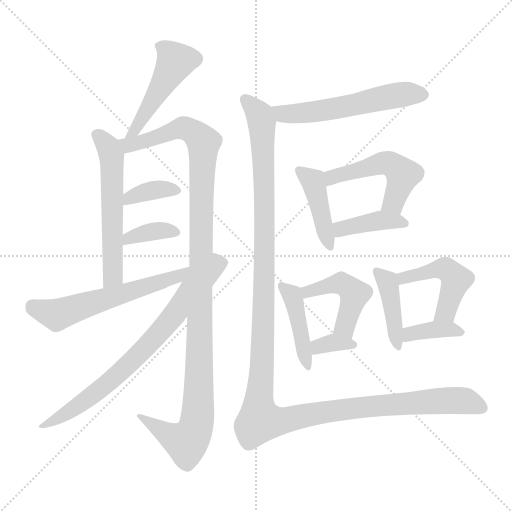
t = 0.00 s
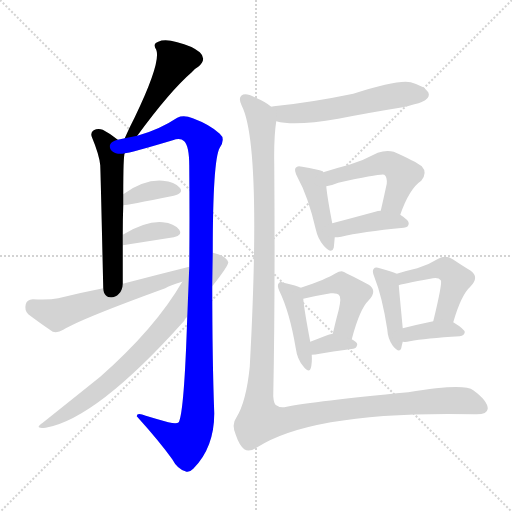
t = 2.52 s
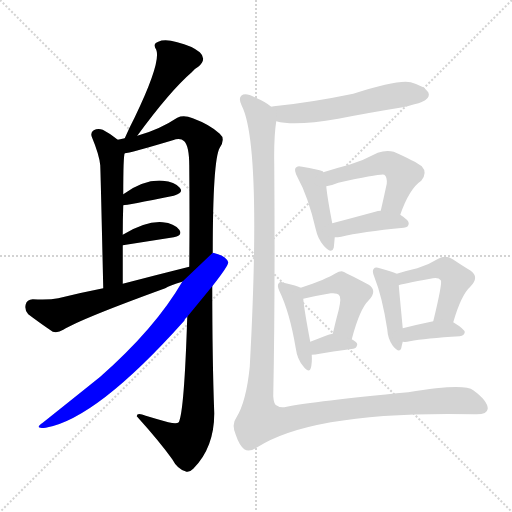
t = 5.04 s
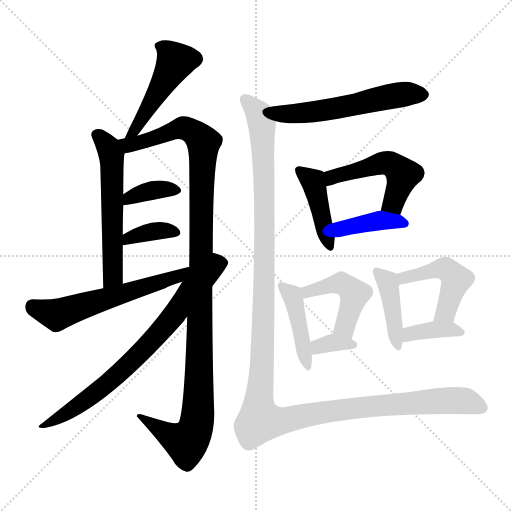
t = 7.56 s
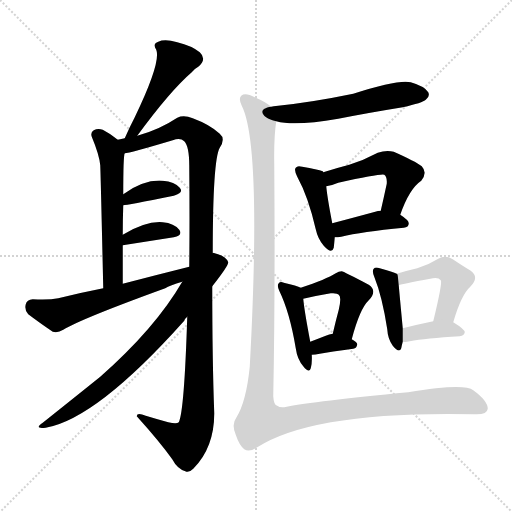
t = 10.08 s
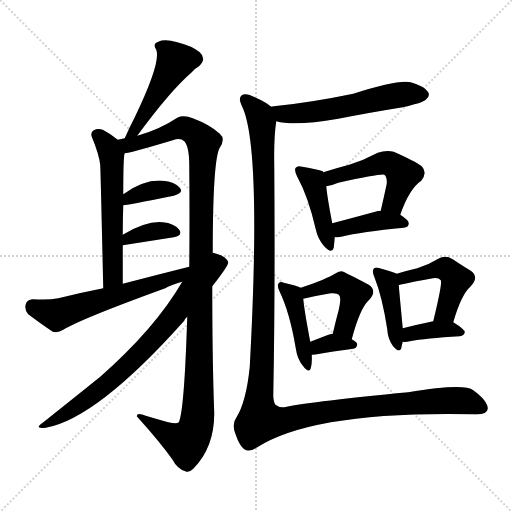
t = 12.60 s

The animated SVG that drew these frames (rendered in a browser with its animation timeline set to each time). Animation: 18 CSS @keyframes rules; one cycle of 12.60 s.

<svg version="1.1" viewBox="0 0 1024 1024" xmlns="http://www.w3.org/2000/svg">
  <g stroke="lightgray" stroke-dasharray="1,1" stroke-width="1" transform="scale(4, 4)">
    <line x1="0" y1="0" x2="256" y2="256"></line>
    <line x1="256" y1="0" x2="0" y2="256"></line>
    <line x1="128" y1="0" x2="128" y2="256"></line>
    <line x1="0" y1="128" x2="256" y2="128"></line>
  </g>
<g transform="scale(1, -1) translate(0, -900)">
   <style type="text/css">
    @keyframes keyframes0 {
      from {
       stroke: blue;
       stroke-dashoffset: 478;
       stroke-width: 128;
       }
       61% {
       animation-timing-function: step-end;
       stroke: blue;
       stroke-dashoffset: 0;
       stroke-width: 128;
       }
       to {
       stroke: black;
       stroke-width: 1024;
       }
       }
       #make-me-a-hanzi-animation-0 {
         animation: keyframes0 0.638997s both;
         animation-delay: 0.000000s;
         animation-timing-function: linear;
       }
    @keyframes keyframes1 {
      from {
       stroke: blue;
       stroke-dashoffset: 567;
       stroke-width: 128;
       }
       65% {
       animation-timing-function: step-end;
       stroke: blue;
       stroke-dashoffset: 0;
       stroke-width: 128;
       }
       to {
       stroke: black;
       stroke-width: 1024;
       }
       }
       #make-me-a-hanzi-animation-1 {
         animation: keyframes1 0.711426s both;
         animation-delay: 0.638997s;
         animation-timing-function: linear;
       }
    @keyframes keyframes2 {
      from {
       stroke: blue;
       stroke-dashoffset: 1144;
       stroke-width: 128;
       }
       79% {
       animation-timing-function: step-end;
       stroke: blue;
       stroke-dashoffset: 0;
       stroke-width: 128;
       }
       to {
       stroke: black;
       stroke-width: 1024;
       }
       }
       #make-me-a-hanzi-animation-2 {
         animation: keyframes2 1.180990s both;
         animation-delay: 1.350423s;
         animation-timing-function: linear;
       }
    @keyframes keyframes3 {
      from {
       stroke: blue;
       stroke-dashoffset: 364;
       stroke-width: 128;
       }
       54% {
       animation-timing-function: step-end;
       stroke: blue;
       stroke-dashoffset: 0;
       stroke-width: 128;
       }
       to {
       stroke: black;
       stroke-width: 1024;
       }
       }
       #make-me-a-hanzi-animation-3 {
         animation: keyframes3 0.546224s both;
         animation-delay: 2.531413s;
         animation-timing-function: linear;
       }
    @keyframes keyframes4 {
      from {
       stroke: blue;
       stroke-dashoffset: 363;
       stroke-width: 128;
       }
       54% {
       animation-timing-function: step-end;
       stroke: blue;
       stroke-dashoffset: 0;
       stroke-width: 128;
       }
       to {
       stroke: black;
       stroke-width: 1024;
       }
       }
       #make-me-a-hanzi-animation-4 {
         animation: keyframes4 0.545410s both;
         animation-delay: 3.077637s;
         animation-timing-function: linear;
       }
    @keyframes keyframes5 {
      from {
       stroke: blue;
       stroke-dashoffset: 586;
       stroke-width: 128;
       }
       66% {
       animation-timing-function: step-end;
       stroke: blue;
       stroke-dashoffset: 0;
       stroke-width: 128;
       }
       to {
       stroke: black;
       stroke-width: 1024;
       }
       }
       #make-me-a-hanzi-animation-5 {
         animation: keyframes5 0.726888s both;
         animation-delay: 3.623047s;
         animation-timing-function: linear;
       }
    @keyframes keyframes6 {
      from {
       stroke: blue;
       stroke-dashoffset: 741;
       stroke-width: 128;
       }
       71% {
       animation-timing-function: step-end;
       stroke: blue;
       stroke-dashoffset: 0;
       stroke-width: 128;
       }
       to {
       stroke: black;
       stroke-width: 1024;
       }
       }
       #make-me-a-hanzi-animation-6 {
         animation: keyframes6 0.853027s both;
         animation-delay: 4.349935s;
         animation-timing-function: linear;
       }
    @keyframes keyframes7 {
      from {
       stroke: blue;
       stroke-dashoffset: 559;
       stroke-width: 128;
       }
       65% {
       animation-timing-function: step-end;
       stroke: blue;
       stroke-dashoffset: 0;
       stroke-width: 128;
       }
       to {
       stroke: black;
       stroke-width: 1024;
       }
       }
       #make-me-a-hanzi-animation-7 {
         animation: keyframes7 0.704915s both;
         animation-delay: 5.202962s;
         animation-timing-function: linear;
       }
    @keyframes keyframes8 {
      from {
       stroke: blue;
       stroke-dashoffset: 424;
       stroke-width: 128;
       }
       58% {
       animation-timing-function: step-end;
       stroke: blue;
       stroke-dashoffset: 0;
       stroke-width: 128;
       }
       to {
       stroke: black;
       stroke-width: 1024;
       }
       }
       #make-me-a-hanzi-animation-8 {
         animation: keyframes8 0.595052s both;
         animation-delay: 5.907878s;
         animation-timing-function: linear;
       }
    @keyframes keyframes9 {
      from {
       stroke: blue;
       stroke-dashoffset: 500;
       stroke-width: 128;
       }
       62% {
       animation-timing-function: step-end;
       stroke: blue;
       stroke-dashoffset: 0;
       stroke-width: 128;
       }
       to {
       stroke: black;
       stroke-width: 1024;
       }
       }
       #make-me-a-hanzi-animation-9 {
         animation: keyframes9 0.656901s both;
         animation-delay: 6.502930s;
         animation-timing-function: linear;
       }
    @keyframes keyframes10 {
      from {
       stroke: blue;
       stroke-dashoffset: 395;
       stroke-width: 128;
       }
       56% {
       animation-timing-function: step-end;
       stroke: blue;
       stroke-dashoffset: 0;
       stroke-width: 128;
       }
       to {
       stroke: black;
       stroke-width: 1024;
       }
       }
       #make-me-a-hanzi-animation-10 {
         animation: keyframes10 0.571452s both;
         animation-delay: 7.159831s;
         animation-timing-function: linear;
       }
    @keyframes keyframes11 {
      from {
       stroke: blue;
       stroke-dashoffset: 425;
       stroke-width: 128;
       }
       58% {
       animation-timing-function: step-end;
       stroke: blue;
       stroke-dashoffset: 0;
       stroke-width: 128;
       }
       to {
       stroke: black;
       stroke-width: 1024;
       }
       }
       #make-me-a-hanzi-animation-11 {
         animation: keyframes11 0.595866s both;
         animation-delay: 7.731283s;
         animation-timing-function: linear;
       }
    @keyframes keyframes12 {
      from {
       stroke: blue;
       stroke-dashoffset: 455;
       stroke-width: 128;
       }
       60% {
       animation-timing-function: step-end;
       stroke: blue;
       stroke-dashoffset: 0;
       stroke-width: 128;
       }
       to {
       stroke: black;
       stroke-width: 1024;
       }
       }
       #make-me-a-hanzi-animation-12 {
         animation: keyframes12 0.620280s both;
         animation-delay: 8.327148s;
         animation-timing-function: linear;
       }
    @keyframes keyframes13 {
      from {
       stroke: blue;
       stroke-dashoffset: 339;
       stroke-width: 128;
       }
       52% {
       animation-timing-function: step-end;
       stroke: blue;
       stroke-dashoffset: 0;
       stroke-width: 128;
       }
       to {
       stroke: black;
       stroke-width: 1024;
       }
       }
       #make-me-a-hanzi-animation-13 {
         animation: keyframes13 0.525879s both;
         animation-delay: 8.947428s;
         animation-timing-function: linear;
       }
    @keyframes keyframes14 {
      from {
       stroke: blue;
       stroke-dashoffset: 415;
       stroke-width: 128;
       }
       57% {
       animation-timing-function: step-end;
       stroke: blue;
       stroke-dashoffset: 0;
       stroke-width: 128;
       }
       to {
       stroke: black;
       stroke-width: 1024;
       }
       }
       #make-me-a-hanzi-animation-14 {
         animation: keyframes14 0.587728s both;
         animation-delay: 9.473307s;
         animation-timing-function: linear;
       }
    @keyframes keyframes15 {
      from {
       stroke: blue;
       stroke-dashoffset: 473;
       stroke-width: 128;
       }
       61% {
       animation-timing-function: step-end;
       stroke: blue;
       stroke-dashoffset: 0;
       stroke-width: 128;
       }
       to {
       stroke: black;
       stroke-width: 1024;
       }
       }
       #make-me-a-hanzi-animation-15 {
         animation: keyframes15 0.634928s both;
         animation-delay: 10.061035s;
         animation-timing-function: linear;
       }
    @keyframes keyframes16 {
      from {
       stroke: blue;
       stroke-dashoffset: 371;
       stroke-width: 128;
       }
       55% {
       animation-timing-function: step-end;
       stroke: blue;
       stroke-dashoffset: 0;
       stroke-width: 128;
       }
       to {
       stroke: black;
       stroke-width: 1024;
       }
       }
       #make-me-a-hanzi-animation-16 {
         animation: keyframes16 0.551921s both;
         animation-delay: 10.695964s;
         animation-timing-function: linear;
       }
    @keyframes keyframes17 {
      from {
       stroke: blue;
       stroke-dashoffset: 1358;
       stroke-width: 128;
       }
       82% {
       animation-timing-function: step-end;
       stroke: blue;
       stroke-dashoffset: 0;
       stroke-width: 128;
       }
       to {
       stroke: black;
       stroke-width: 1024;
       }
       }
       #make-me-a-hanzi-animation-17 {
         animation: keyframes17 1.355143s both;
         animation-delay: 11.247884s;
         animation-timing-function: linear;
       }
</style>
<path d="M 274.5 628.5 Q 340.5 718.5 383.5 755.5 Q 387.5 761.5 396.5 766.5 Q 414.5 781.5 399.5 795.5 Q 383.5 808.5 354.5 815.5 Q 329.5 822.5 316.5 816.5 Q 304.5 812.5 312.5 800.5 Q 322.5 775.5 269.5 665.5 Q 259.5 646.5 249.5 623.5 C 237.5 596.5 256.5 604.5 274.5 628.5 Z" fill="lightgray"></path> 
<path d="M 235.5 620.5 Q 219.5 633.5 205.5 640.5 Q 195.5 643.5 187.5 639.5 Q 180.5 635.5 183.5 626.5 Q 198.5 590.5 200.5 569.5 Q 201.5 544.5 206.5 323.5 C 207.5 293.5 245.5 302.5 245.5 332.5 Q 245.5 372.5 245.5 409.5 L 245.5 430.5 Q 245.5 461.5 246.5 489.5 L 246.5 511.5 Q 246.5 589.5 249.5 593.5 C 251.5 607.5 251.5 607.5 235.5 620.5 Z" fill="lightgray"></path> 
<path d="M 374.5 266.5 Q 368.5 76.5 357.5 55.5 Q 353.5 51.5 336.5 55.5 Q 314.5 61.5 291.5 68.5 Q 273.5 75.5 273.5 67.5 Q 319.5 16.5 344.5 -18.5 Q 354.5 -37.5 370.5 -42.5 Q 377.5 -46.5 386.5 -37.5 Q 428.5 4.5 428.5 73.5 Q 424.5 181.5 424.5 327.5 L 425.5 394.5 Q 425.5 580.5 439.5 604.5 Q 451.5 622.5 439.5 632.5 Q 420.5 650.5 385.5 663.5 Q 367.5 670.5 354.5 664.5 Q 318.5 640.5 274.5 628.5 L 249.5 623.5 Q 242.5 622.5 235.5 620.5 C 206.5 614.5 220.5 586.5 249.5 593.5 Q 258.5 593.5 345.5 619.5 Q 360.5 625.5 368.5 617.5 Q 378.5 607.5 378.5 568.5 Q 379.5 460.5 378.5 366.5 L 374.5 266.5 Z" fill="lightgray"></path> 
<path d="M 246.5 489.5 Q 252.5 489.5 347.5 508.5 Q 368.5 514.5 359.5 524.5 Q 349.5 536.5 325.5 538.5 Q 288.5 541.5 246.5 511.5 C 221.5 494.5 216.5 486.5 246.5 489.5 Z" fill="lightgray"></path> 
<path d="M 245.5 409.5 L 347.5 425.5 Q 366.5 429.5 358.5 440.5 Q 348.5 453.5 325.5 455.5 Q 292.5 458.5 245.5 430.5 C 219.5 415.5 215.5 404.5 245.5 409.5 Z" fill="lightgray"></path> 
<path d="M 206.5 323.5 Q 160.5 314.5 116.5 303.5 Q 97.5 299.5 65.5 301.5 Q 53.5 300.5 51.5 291.5 Q 48.5 279.5 56.5 271.5 Q 77.5 255.5 105.5 236.5 Q 115.5 233.5 126.5 240.5 Q 162.5 262.5 330.5 323.5 Q 339.5 329.5 364.5 336.5 C 393.5 345.5 407.5 373.5 378.5 366.5 Q 314.5 350.5 245.5 332.5 L 206.5 323.5 Z" fill="lightgray"></path> 
<path d="M 364.5 336.5 Q 310.5 243.5 200.5 146.5 Q 154.5 109.5 85.5 54.5 Q 66.5 41.5 91.5 44.5 Q 193.5 62.5 368.5 258.5 Q 369.5 262.5 374.5 266.5 L 424.5 327.5 Q 457.5 369.5 456.5 375.5 Q 452.5 387.5 429.5 393.5 Q 428.5 394.5 425.5 394.5 L 364.5 336.5 Z" fill="lightgray"></path> 
<path d="M 552.5 657.5 Q 589.5 647.5 676.5 662.5 Q 737.5 674.5 805.5 685.5 Q 845.5 694.5 851.5 700.5 Q 860.5 707.5 856.5 715.5 Q 849.5 727.5 821.5 735.5 Q 796.5 741.5 706.5 712.5 Q 619.5 694.5 547.5 687.5 Q 544.5 687.5 542.5 686.5 C 512.5 682.5 523.5 663.5 552.5 657.5 Z" fill="lightgray"></path> 
<path d="M 646.5 555.5 Q 646.5 556.5 645.5 557.5 Q 635.5 561.5 604.5 566.5 Q 594.5 569.5 591.5 564.5 Q 587.5 560.5 594.5 546.5 Q 616.5 506.5 631.5 441.5 Q 635.5 422.5 647.5 408.5 Q 663.5 390.5 667.5 404.5 Q 668.5 413.5 669.5 425.5 L 664.5 453.5 Q 654.5 505.5 652.5 527.5 L 646.5 555.5 Z" fill="lightgray"></path> 
<path d="M 800.5 470.5 Q 818.5 522.5 842.5 538.5 Q 855.5 554.5 843.5 567.5 Q 830.5 577.5 787.5 596.5 Q 772.5 600.5 755.5 594.5 Q 727.5 579.5 698.5 570.5 Q 671.5 563.5 646.5 555.5 C 617.5 546.5 623.5 521.5 652.5 527.5 Q 662.5 528.5 676.5 534.5 Q 763.5 553.5 768.5 550.5 Q 774.5 546.5 773.5 532.5 Q 767.5 504.5 761.5 478.5 C 754.5 449.5 790.5 442.5 800.5 470.5 Z" fill="lightgray"></path> 
<path d="M 669.5 425.5 Q 675.5 425.5 682.5 426.5 Q 722.5 436.5 807.5 444.5 Q 817.5 445.5 817.5 453.5 Q 817.5 459.5 800.5 470.5 L 761.5 478.5 Q 755.5 478.5 750.5 476.5 Q 702.5 463.5 664.5 453.5 C 635.5 445.5 639.5 424.5 669.5 425.5 Z" fill="lightgray"></path> 
<path d="M 601.5 324.5 Q 594.5 328.5 567.5 334.5 Q 560.5 337.5 557.5 333.5 Q 553.5 329.5 558.5 318.5 Q 579.5 275.5 591.5 203.5 Q 594.5 181.5 606.5 167.5 Q 618.5 152.5 621.5 163.5 Q 624.5 173.5 623.5 190.5 L 620.5 216.5 Q 608.5 279.5 606.5 302.5 C 604.5 323.5 604.5 323.5 601.5 324.5 Z" fill="lightgray"></path> 
<path d="M 703.5 221.5 Q 719.5 282.5 737.5 299.5 Q 755.5 318.5 737.5 330.5 Q 686.5 357.5 683.5 357.5 Q 677.5 357.5 671.5 353.5 Q 652.5 341.5 601.5 324.5 C 573.5 314.5 577.5 295.5 606.5 302.5 Q 631.5 308.5 661.5 313.5 Q 674.5 314.5 677.5 310.5 Q 683.5 306.5 677.5 280.5 Q 671.5 258.5 665.5 232.5 C 658.5 203.5 695.5 192.5 703.5 221.5 Z" fill="lightgray"></path> 
<path d="M 623.5 190.5 Q 630.5 190.5 639.5 192.5 Q 660.5 196.5 706.5 202.5 Q 713.5 203.5 714.5 211.5 Q 714.5 215.5 703.5 221.5 L 665.5 232.5 Q 658.5 231.5 651.5 228.5 Q 633.5 221.5 620.5 216.5 C 592.5 205.5 593.5 189.5 623.5 190.5 Z" fill="lightgray"></path> 
<path d="M 793.5 352.5 Q 786.5 356.5 759.5 363.5 Q 750.5 366.5 747.5 362.5 Q 743.5 358.5 748.5 346.5 Q 764.5 306.5 774.5 241.5 Q 775.5 222.5 785.5 208.5 Q 798.5 192.5 802.5 203.5 Q 803.5 209.5 805.5 216.5 L 805.5 243.5 Q 799.5 306.5 797.5 329.5 C 795.5 351.5 795.5 351.5 793.5 352.5 Z" fill="lightgray"></path> 
<path d="M 906.5 255.5 Q 922.5 310.5 940.5 326.5 Q 959.5 345.5 941.5 358.5 Q 926.5 367.5 905.5 381.5 Q 890.5 390.5 876.5 382.5 Q 857.5 370.5 834.5 363.5 Q 816.5 359.5 793.5 352.5 C 764.5 343.5 768.5 321.5 797.5 329.5 Q 804.5 332.5 860.5 342.5 Q 876.5 346.5 881.5 339.5 Q 885.5 335.5 866.5 257.5 C 859.5 228.5 897.5 226.5 906.5 255.5 Z" fill="lightgray"></path> 
<path d="M 805.5 216.5 Q 811.5 215.5 819.5 217.5 Q 850.5 223.5 919.5 227.5 Q 928.5 228.5 929.5 235.5 Q 929.5 241.5 906.5 255.5 C 894.5 263.5 894.5 263.5 866.5 257.5 Q 832.5 250.5 805.5 243.5 C 776.5 236.5 775.5 218.5 805.5 216.5 Z" fill="lightgray"></path> 
<path d="M 542.5 686.5 Q 532.5 695.5 509.5 705.5 Q 490.5 715.5 482.5 708.5 Q 476.5 702.5 483.5 688.5 Q 523.5 610.5 499.5 166.5 Q 492.5 96.5 472.5 64.5 Q 462.5 51.5 471.5 30.5 Q 478.5 9.5 488.5 1.5 Q 498.5 -5.5 514.5 5.5 Q 628.5 78.5 949.5 71.5 Q 974.5 70.5 975.5 82.5 Q 975.5 98.5 946.5 119.5 Q 928.5 134.5 816.5 115.5 Q 627.5 97.5 573.5 86.5 Q 560.5 83.5 554.5 88.5 Q 547.5 89.5 546.5 107.5 Q 550.5 312.5 548.5 571.5 Q 547.5 625.5 552.5 657.5 C 554.5 679.5 554.5 679.5 542.5 686.5 Z" fill="lightgray"></path> 
      <clipPath id="make-me-a-hanzi-clip-0">
      <path d="M 274.5 628.5 Q 340.5 718.5 383.5 755.5 Q 387.5 761.5 396.5 766.5 Q 414.5 781.5 399.5 795.5 Q 383.5 808.5 354.5 815.5 Q 329.5 822.5 316.5 816.5 Q 304.5 812.5 312.5 800.5 Q 322.5 775.5 269.5 665.5 Q 259.5 646.5 249.5 623.5 C 237.5 596.5 256.5 604.5 274.5 628.5 Z" fill="lightgray"></path>
      </clipPath>
      <path clip-path="url(#make-me-a-hanzi-clip-0)" d="M 318.5 807.5 L 332.5 800.5 L 349.5 774.5 L 285.5 672.5 L 282.5 658.5 L 266.5 635.5 L 254.5 630.5 " fill="none" id="make-me-a-hanzi-animation-0" stroke-dasharray="350 700" stroke-linecap="round"></path>

      <clipPath id="make-me-a-hanzi-clip-1">
      <path d="M 235.5 620.5 Q 219.5 633.5 205.5 640.5 Q 195.5 643.5 187.5 639.5 Q 180.5 635.5 183.5 626.5 Q 198.5 590.5 200.5 569.5 Q 201.5 544.5 206.5 323.5 C 207.5 293.5 245.5 302.5 245.5 332.5 Q 245.5 372.5 245.5 409.5 L 245.5 430.5 Q 245.5 461.5 246.5 489.5 L 246.5 511.5 Q 246.5 589.5 249.5 593.5 C 251.5 607.5 251.5 607.5 235.5 620.5 Z" fill="lightgray"></path>
      </clipPath>
      <path clip-path="url(#make-me-a-hanzi-clip-1)" d="M 194.5 630.5 L 216.5 606.5 L 223.5 588.5 L 226.5 356.5 L 222.5 343.5 L 210.5 337.5 " fill="none" id="make-me-a-hanzi-animation-1" stroke-dasharray="439 878" stroke-linecap="round"></path>

      <clipPath id="make-me-a-hanzi-clip-2">
      <path d="M 374.5 266.5 Q 368.5 76.5 357.5 55.5 Q 353.5 51.5 336.5 55.5 Q 314.5 61.5 291.5 68.5 Q 273.5 75.5 273.5 67.5 Q 319.5 16.5 344.5 -18.5 Q 354.5 -37.5 370.5 -42.5 Q 377.5 -46.5 386.5 -37.5 Q 428.5 4.5 428.5 73.5 Q 424.5 181.5 424.5 327.5 L 425.5 394.5 Q 425.5 580.5 439.5 604.5 Q 451.5 622.5 439.5 632.5 Q 420.5 650.5 385.5 663.5 Q 367.5 670.5 354.5 664.5 Q 318.5 640.5 274.5 628.5 L 249.5 623.5 Q 242.5 622.5 235.5 620.5 C 206.5 614.5 220.5 586.5 249.5 593.5 Q 258.5 593.5 345.5 619.5 Q 360.5 625.5 368.5 617.5 Q 378.5 607.5 378.5 568.5 Q 379.5 460.5 378.5 366.5 L 374.5 266.5 Z" fill="lightgray"></path>
      </clipPath>
      <path clip-path="url(#make-me-a-hanzi-clip-2)" d="M 243.5 616.5 L 262.5 610.5 L 365.5 644.5 L 384.5 637.5 L 406.5 615.5 L 393.5 52.5 L 385.5 29.5 L 372.5 15.5 L 282.5 62.5 " fill="none" id="make-me-a-hanzi-animation-2" stroke-dasharray="1016 2032" stroke-linecap="round"></path>

      <clipPath id="make-me-a-hanzi-clip-3">
      <path d="M 246.5 489.5 Q 252.5 489.5 347.5 508.5 Q 368.5 514.5 359.5 524.5 Q 349.5 536.5 325.5 538.5 Q 288.5 541.5 246.5 511.5 C 221.5 494.5 216.5 486.5 246.5 489.5 Z" fill="lightgray"></path>
      </clipPath>
      <path clip-path="url(#make-me-a-hanzi-clip-3)" d="M 247.5 495.5 L 298.5 518.5 L 350.5 518.5 " fill="none" id="make-me-a-hanzi-animation-3" stroke-dasharray="236 472" stroke-linecap="round"></path>

      <clipPath id="make-me-a-hanzi-clip-4">
      <path d="M 245.5 409.5 L 347.5 425.5 Q 366.5 429.5 358.5 440.5 Q 348.5 453.5 325.5 455.5 Q 292.5 458.5 245.5 430.5 C 219.5 415.5 215.5 404.5 245.5 409.5 Z" fill="lightgray"></path>
      </clipPath>
      <path clip-path="url(#make-me-a-hanzi-clip-4)" d="M 252.5 414.5 L 258.5 425.5 L 299.5 436.5 L 329.5 439.5 L 350.5 434.5 " fill="none" id="make-me-a-hanzi-animation-4" stroke-dasharray="235 470" stroke-linecap="round"></path>

      <clipPath id="make-me-a-hanzi-clip-5">
      <path d="M 206.5 323.5 Q 160.5 314.5 116.5 303.5 Q 97.5 299.5 65.5 301.5 Q 53.5 300.5 51.5 291.5 Q 48.5 279.5 56.5 271.5 Q 77.5 255.5 105.5 236.5 Q 115.5 233.5 126.5 240.5 Q 162.5 262.5 330.5 323.5 Q 339.5 329.5 364.5 336.5 C 393.5 345.5 407.5 373.5 378.5 366.5 Q 314.5 350.5 245.5 332.5 L 206.5 323.5 Z" fill="lightgray"></path>
      </clipPath>
      <path clip-path="url(#make-me-a-hanzi-clip-5)" d="M 64.5 288.5 L 113.5 270.5 L 314.5 331.5 L 367.5 352.5 L 371.5 362.5 " fill="none" id="make-me-a-hanzi-animation-5" stroke-dasharray="458 916" stroke-linecap="round"></path>

      <clipPath id="make-me-a-hanzi-clip-6">
      <path d="M 364.5 336.5 Q 310.5 243.5 200.5 146.5 Q 154.5 109.5 85.5 54.5 Q 66.5 41.5 91.5 44.5 Q 193.5 62.5 368.5 258.5 Q 369.5 262.5 374.5 266.5 L 424.5 327.5 Q 457.5 369.5 456.5 375.5 Q 452.5 387.5 429.5 393.5 Q 428.5 394.5 425.5 394.5 L 364.5 336.5 Z" fill="lightgray"></path>
      </clipPath>
      <path clip-path="url(#make-me-a-hanzi-clip-6)" d="M 448.5 375.5 L 431.5 371.5 L 315.5 229.5 L 245.5 159.5 L 160.5 91.5 L 94.5 53.5 " fill="none" id="make-me-a-hanzi-animation-6" stroke-dasharray="613 1226" stroke-linecap="round"></path>

      <clipPath id="make-me-a-hanzi-clip-7">
      <path d="M 552.5 657.5 Q 589.5 647.5 676.5 662.5 Q 737.5 674.5 805.5 685.5 Q 845.5 694.5 851.5 700.5 Q 860.5 707.5 856.5 715.5 Q 849.5 727.5 821.5 735.5 Q 796.5 741.5 706.5 712.5 Q 619.5 694.5 547.5 687.5 Q 544.5 687.5 542.5 686.5 C 512.5 682.5 523.5 663.5 552.5 657.5 Z" fill="lightgray"></path>
      </clipPath>
      <path clip-path="url(#make-me-a-hanzi-clip-7)" d="M 546.5 679.5 L 564.5 672.5 L 608.5 673.5 L 791.5 709.5 L 844.5 711.5 " fill="none" id="make-me-a-hanzi-animation-7" stroke-dasharray="431 862" stroke-linecap="round"></path>

      <clipPath id="make-me-a-hanzi-clip-8">
      <path d="M 646.5 555.5 Q 646.5 556.5 645.5 557.5 Q 635.5 561.5 604.5 566.5 Q 594.5 569.5 591.5 564.5 Q 587.5 560.5 594.5 546.5 Q 616.5 506.5 631.5 441.5 Q 635.5 422.5 647.5 408.5 Q 663.5 390.5 667.5 404.5 Q 668.5 413.5 669.5 425.5 L 664.5 453.5 Q 654.5 505.5 652.5 527.5 L 646.5 555.5 Z" fill="lightgray"></path>
      </clipPath>
      <path clip-path="url(#make-me-a-hanzi-clip-8)" d="M 598.5 559.5 L 625.5 537.5 L 657.5 408.5 " fill="none" id="make-me-a-hanzi-animation-8" stroke-dasharray="296 592" stroke-linecap="round"></path>

      <clipPath id="make-me-a-hanzi-clip-9">
      <path d="M 800.5 470.5 Q 818.5 522.5 842.5 538.5 Q 855.5 554.5 843.5 567.5 Q 830.5 577.5 787.5 596.5 Q 772.5 600.5 755.5 594.5 Q 727.5 579.5 698.5 570.5 Q 671.5 563.5 646.5 555.5 C 617.5 546.5 623.5 521.5 652.5 527.5 Q 662.5 528.5 676.5 534.5 Q 763.5 553.5 768.5 550.5 Q 774.5 546.5 773.5 532.5 Q 767.5 504.5 761.5 478.5 C 754.5 449.5 790.5 442.5 800.5 470.5 Z" fill="lightgray"></path>
      </clipPath>
      <path clip-path="url(#make-me-a-hanzi-clip-9)" d="M 656.5 535.5 L 669.5 548.5 L 687.5 548.5 L 758.5 572.5 L 787.5 569.5 L 804.5 545.5 L 784.5 493.5 L 769.5 483.5 " fill="none" id="make-me-a-hanzi-animation-9" stroke-dasharray="372 744" stroke-linecap="round"></path>

      <clipPath id="make-me-a-hanzi-clip-10">
      <path d="M 669.5 425.5 Q 675.5 425.5 682.5 426.5 Q 722.5 436.5 807.5 444.5 Q 817.5 445.5 817.5 453.5 Q 817.5 459.5 800.5 470.5 L 761.5 478.5 Q 755.5 478.5 750.5 476.5 Q 702.5 463.5 664.5 453.5 C 635.5 445.5 639.5 424.5 669.5 425.5 Z" fill="lightgray"></path>
      </clipPath>
      <path clip-path="url(#make-me-a-hanzi-clip-10)" d="M 675.5 433.5 L 687.5 444.5 L 747.5 457.5 L 808.5 453.5 " fill="none" id="make-me-a-hanzi-animation-10" stroke-dasharray="267 534" stroke-linecap="round"></path>

      <clipPath id="make-me-a-hanzi-clip-11">
      <path d="M 601.5 324.5 Q 594.5 328.5 567.5 334.5 Q 560.5 337.5 557.5 333.5 Q 553.5 329.5 558.5 318.5 Q 579.5 275.5 591.5 203.5 Q 594.5 181.5 606.5 167.5 Q 618.5 152.5 621.5 163.5 Q 624.5 173.5 623.5 190.5 L 620.5 216.5 Q 608.5 279.5 606.5 302.5 C 604.5 323.5 604.5 323.5 601.5 324.5 Z" fill="lightgray"></path>
      </clipPath>
      <path clip-path="url(#make-me-a-hanzi-clip-11)" d="M 563.5 326.5 L 586.5 303.5 L 615.5 170.5 " fill="none" id="make-me-a-hanzi-animation-11" stroke-dasharray="297 594" stroke-linecap="round"></path>

      <clipPath id="make-me-a-hanzi-clip-12">
      <path d="M 703.5 221.5 Q 719.5 282.5 737.5 299.5 Q 755.5 318.5 737.5 330.5 Q 686.5 357.5 683.5 357.5 Q 677.5 357.5 671.5 353.5 Q 652.5 341.5 601.5 324.5 C 573.5 314.5 577.5 295.5 606.5 302.5 Q 631.5 308.5 661.5 313.5 Q 674.5 314.5 677.5 310.5 Q 683.5 306.5 677.5 280.5 Q 671.5 258.5 665.5 232.5 C 658.5 203.5 695.5 192.5 703.5 221.5 Z" fill="lightgray"></path>
      </clipPath>
      <path clip-path="url(#make-me-a-hanzi-clip-12)" d="M 611.5 309.5 L 616.5 318.5 L 676.5 333.5 L 696.5 326.5 L 708.5 312.5 L 706.5 301.5 L 689.5 246.5 L 673.5 237.5 " fill="none" id="make-me-a-hanzi-animation-12" stroke-dasharray="327 654" stroke-linecap="round"></path>

      <clipPath id="make-me-a-hanzi-clip-13">
      <path d="M 623.5 190.5 Q 630.5 190.5 639.5 192.5 Q 660.5 196.5 706.5 202.5 Q 713.5 203.5 714.5 211.5 Q 714.5 215.5 703.5 221.5 L 665.5 232.5 Q 658.5 231.5 651.5 228.5 Q 633.5 221.5 620.5 216.5 C 592.5 205.5 593.5 189.5 623.5 190.5 Z" fill="lightgray"></path>
      </clipPath>
      <path clip-path="url(#make-me-a-hanzi-clip-13)" d="M 626.5 197.5 L 640.5 208.5 L 663.5 214.5 L 704.5 211.5 " fill="none" id="make-me-a-hanzi-animation-13" stroke-dasharray="211 422" stroke-linecap="round"></path>

      <clipPath id="make-me-a-hanzi-clip-14">
      <path d="M 793.5 352.5 Q 786.5 356.5 759.5 363.5 Q 750.5 366.5 747.5 362.5 Q 743.5 358.5 748.5 346.5 Q 764.5 306.5 774.5 241.5 Q 775.5 222.5 785.5 208.5 Q 798.5 192.5 802.5 203.5 Q 803.5 209.5 805.5 216.5 L 805.5 243.5 Q 799.5 306.5 797.5 329.5 C 795.5 351.5 795.5 351.5 793.5 352.5 Z" fill="lightgray"></path>
      </clipPath>
      <path clip-path="url(#make-me-a-hanzi-clip-14)" d="M 753.5 357.5 L 776.5 331.5 L 794.5 208.5 " fill="none" id="make-me-a-hanzi-animation-14" stroke-dasharray="287 574" stroke-linecap="round"></path>

      <clipPath id="make-me-a-hanzi-clip-15">
      <path d="M 906.5 255.5 Q 922.5 310.5 940.5 326.5 Q 959.5 345.5 941.5 358.5 Q 926.5 367.5 905.5 381.5 Q 890.5 390.5 876.5 382.5 Q 857.5 370.5 834.5 363.5 Q 816.5 359.5 793.5 352.5 C 764.5 343.5 768.5 321.5 797.5 329.5 Q 804.5 332.5 860.5 342.5 Q 876.5 346.5 881.5 339.5 Q 885.5 335.5 866.5 257.5 C 859.5 228.5 897.5 226.5 906.5 255.5 Z" fill="lightgray"></path>
      </clipPath>
      <path clip-path="url(#make-me-a-hanzi-clip-15)" d="M 798.5 335.5 L 807.5 344.5 L 878.5 362.5 L 899.5 357.5 L 912.5 340.5 L 908.5 326.5 L 892.5 276.5 L 873.5 268.5 " fill="none" id="make-me-a-hanzi-animation-15" stroke-dasharray="345 690" stroke-linecap="round"></path>

      <clipPath id="make-me-a-hanzi-clip-16">
      <path d="M 805.5 216.5 Q 811.5 215.5 819.5 217.5 Q 850.5 223.5 919.5 227.5 Q 928.5 228.5 929.5 235.5 Q 929.5 241.5 906.5 255.5 C 894.5 263.5 894.5 263.5 866.5 257.5 Q 832.5 250.5 805.5 243.5 C 776.5 236.5 775.5 218.5 805.5 216.5 Z" fill="lightgray"></path>
      </clipPath>
      <path clip-path="url(#make-me-a-hanzi-clip-16)" d="M 812.5 223.5 L 820.5 232.5 L 844.5 237.5 L 899.5 241.5 L 921.5 235.5 " fill="none" id="make-me-a-hanzi-animation-16" stroke-dasharray="243 486" stroke-linecap="round"></path>

      <clipPath id="make-me-a-hanzi-clip-17">
      <path d="M 542.5 686.5 Q 532.5 695.5 509.5 705.5 Q 490.5 715.5 482.5 708.5 Q 476.5 702.5 483.5 688.5 Q 523.5 610.5 499.5 166.5 Q 492.5 96.5 472.5 64.5 Q 462.5 51.5 471.5 30.5 Q 478.5 9.5 488.5 1.5 Q 498.5 -5.5 514.5 5.5 Q 628.5 78.5 949.5 71.5 Q 974.5 70.5 975.5 82.5 Q 975.5 98.5 946.5 119.5 Q 928.5 134.5 816.5 115.5 Q 627.5 97.5 573.5 86.5 Q 560.5 83.5 554.5 88.5 Q 547.5 89.5 546.5 107.5 Q 550.5 312.5 548.5 571.5 Q 547.5 625.5 552.5 657.5 C 554.5 679.5 554.5 679.5 542.5 686.5 Z" fill="lightgray"></path>
      </clipPath>
      <path clip-path="url(#make-me-a-hanzi-clip-17)" d="M 490.5 701.5 L 516.5 673.5 L 524.5 642.5 L 529.5 380.5 L 516.5 81.5 L 521.5 59.5 L 557.5 57.5 L 656.5 77.5 L 854.5 97.5 L 930.5 98.5 L 963.5 85.5 " fill="none" id="make-me-a-hanzi-animation-17" stroke-dasharray="1230 2460" stroke-linecap="round"></path>

</g>
</svg>
